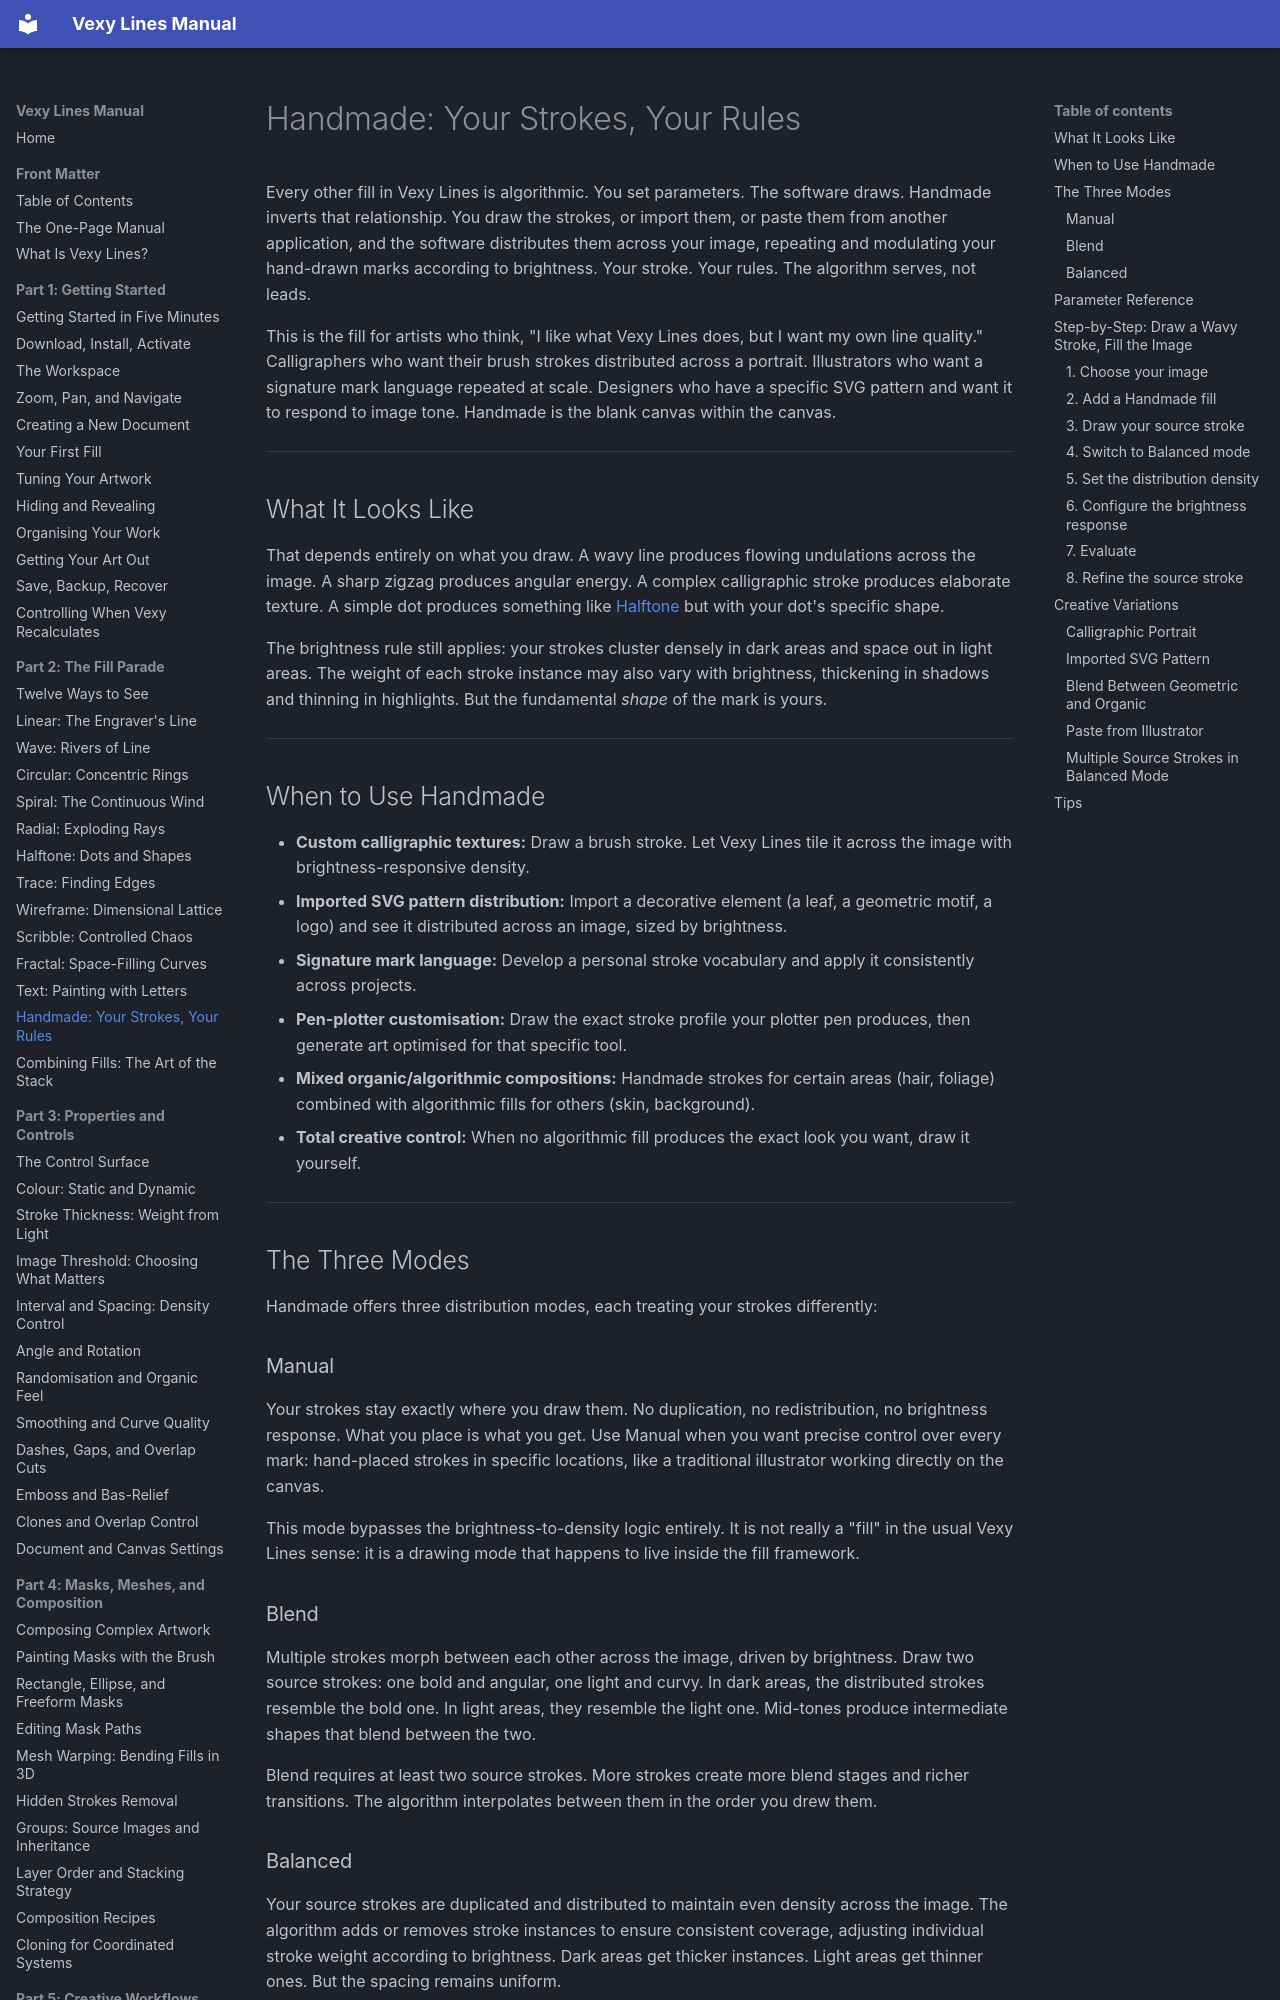

repository: vexyart/vexy-lines · page: 213-handmade/index.html · generator: mkdocs

# Handmade: Your Strokes, Your Rules

Every other fill in Vexy Lines is algorithmic. You set parameters. The software draws. Handmade inverts that relationship. You draw the strokes, or import them, or paste them from another application, and the software distributes them across your image, repeating and modulating your hand-drawn marks according to brightness. Your stroke. Your rules. The algorithm serves, not leads.

This is the fill for artists who think, "I like what Vexy Lines does, but I want my own line quality." Calligraphers who want their brush strokes distributed across a portrait. Illustrators who want a signature mark language repeated at scale. Designers who have a specific SVG pattern and want it to respond to image tone. Handmade is the blank canvas within the canvas.

---

## What It Looks Like

That depends entirely on what you draw. A wavy line produces flowing undulations across the image. A sharp zigzag produces angular energy. A complex calligraphic stroke produces elaborate texture. A simple dot produces something like [Halftone](207-halftone.md) but with your dot's specific shape.

The brightness rule still applies: your strokes cluster densely in dark areas and space out in light areas. The weight of each stroke instance may also vary with brightness, thickening in shadows and thinning in highlights. But the fundamental *shape* of the mark is yours.

---

## When to Use Handmade

- **Custom calligraphic textures:** Draw a brush stroke. Let Vexy Lines tile it across the image with brightness-responsive density.
- **Imported SVG pattern distribution:** Import a decorative element (a leaf, a geometric motif, a logo) and see it distributed across an image, sized by brightness.
- **Signature mark language:** Develop a personal stroke vocabulary and apply it consistently across projects.
- **Pen-plotter customisation:** Draw the exact stroke profile your plotter pen produces, then generate art optimised for that specific tool.
- **Mixed organic/algorithmic compositions:** Handmade strokes for certain areas (hair, foliage) combined with algorithmic fills for others (skin, background).
- **Total creative control:** When no algorithmic fill produces the exact look you want, draw it yourself.

---

## The Three Modes

Handmade offers three distribution modes, each treating your strokes differently:

### Manual

Your strokes stay exactly where you draw them. No duplication, no redistribution, no brightness response. What you place is what you get. Use Manual when you want precise control over every mark: hand-placed strokes in specific locations, like a traditional illustrator working directly on the canvas.

This mode bypasses the brightness-to-density logic entirely. It is not really a "fill" in the usual Vexy Lines sense: it is a drawing mode that happens to live inside the fill framework.

### Blend

Multiple strokes morph between each other across the image, driven by brightness. Draw two source strokes: one bold and angular, one light and curvy. In dark areas, the distributed strokes resemble the bold one. In light areas, they resemble the light one. Mid-tones produce intermediate shapes that blend between the two.

Blend requires at least two source strokes. More strokes create more blend stages and richer transitions. The algorithm interpolates between them in the order you drew them.
